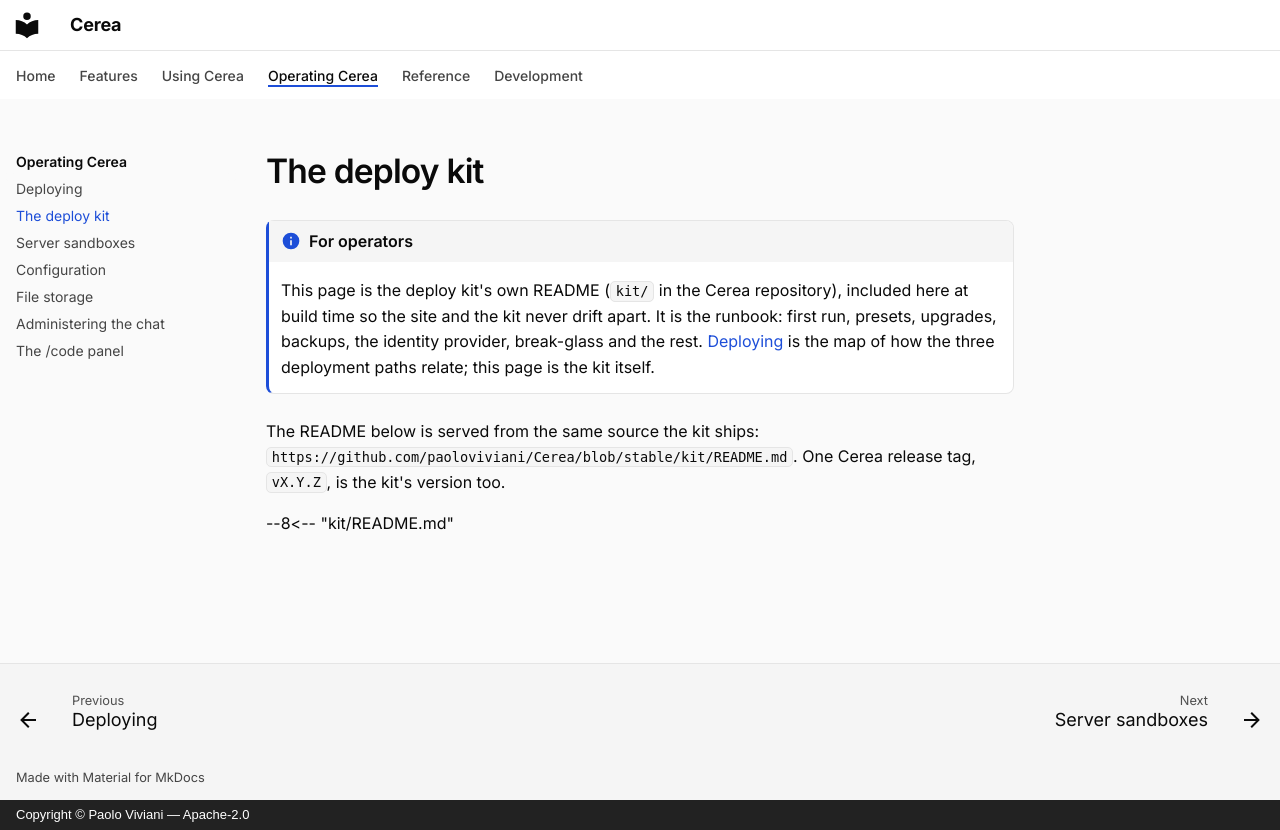

repository: paoloviviani/Cerea · page: deploy-kit/index.html · generator: mkdocs · copyright: Copyright © Paolo Viviani — Apache-2.0

# The deploy kit

!!! info "For operators"

    This page is the deploy kit's own README (`kit/` in the Cerea repository),
    included here at build time so the site and the kit never drift apart. It
    is the runbook: first run, presets, upgrades, backups, the identity
    provider, break-glass and the rest. [Deploying](deploy.md) is the map of
    how the three deployment paths relate; this page is the kit itself.

The README below is served from the same source the kit ships:
`https://github.com/paoloviviani/Cerea/blob/stable/kit/README.md`. One Cerea
release tag, `vX.Y.Z`, is the kit's version too.

--8<-- "kit/README.md"
